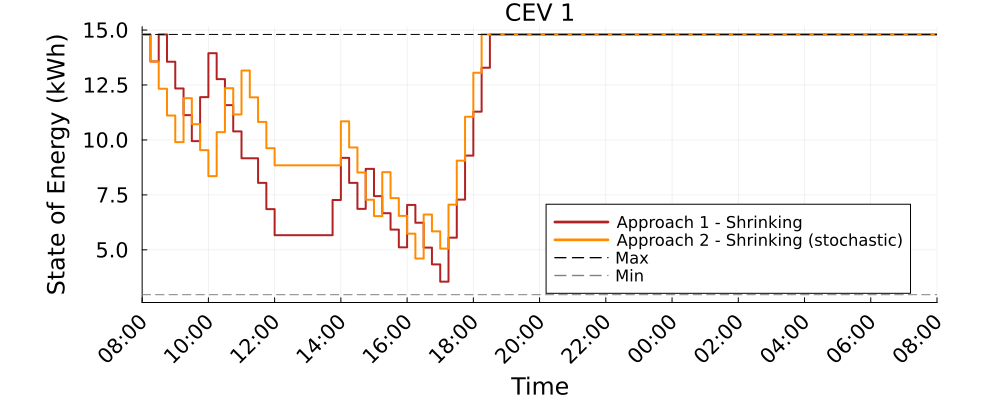

Values plotted in this chart, from the file beside it:
Time_Period, CEV_1_A1S_kWh, CEV_1_A2S_kWh
1, 14.8, 14.8
2, 13.57, 13.57
3, 14.8, 12.33
4, 13.56, 11.11
5, 12.34, 9.9
6, 11.13, 11.9
7, 9.947, 10.72
8, 11.95, 9.538
9, 13.95, 8.355
10, 12.77, 10.36
11, 11.58, 12.36
12, 10.39, 11.16
13, 9.167, 13.16
14, 9.167, 11.94
15, 8.048, 10.82
16, 6.854, 9.624
17, 5.665, 8.846
18, 5.665, 8.846
19, 5.665, 8.846
20, 5.665, 8.846
21, 5.665, 8.846
22, 5.665, 8.846
23, 5.665, 8.846
24, 7.269, 8.846
25, 9.185, 10.85
26, 8.047, 9.658
27, 6.864, 8.52
28, 8.684, 7.281
29, 7.445, 6.535
30, 6.667, 8.535
31, 5.921, 7.353
32, 5.115, 6.546
33, 7.043, 5.736
34, 6.232, 4.607
35, 5.103, 6.607
36, 4.34, 5.843
37, 3.553, 5.057
38, 5.553, 7.057
39, 7.287, 9.057
40, 9.287, 11.06
41, 11.29, 13.06
42, 13.29, 14.8
43, 14.8, 14.8
44, 14.8, 14.8
45, 14.8, 14.8
46, 14.8, 14.8
47, 14.8, 14.8
48, 14.8, 14.8
49, 14.8, 14.8
50, 14.8, 14.8
51, 14.8, 14.8
52, 14.8, 14.8
53, 14.8, 14.8
54, 14.8, 14.8
55, 14.8, 14.8
56, 14.8, 14.8
57, 14.8, 14.8
58, 14.8, 14.8
59, 14.8, 14.8
60, 14.8, 14.8
... 37 more rows
